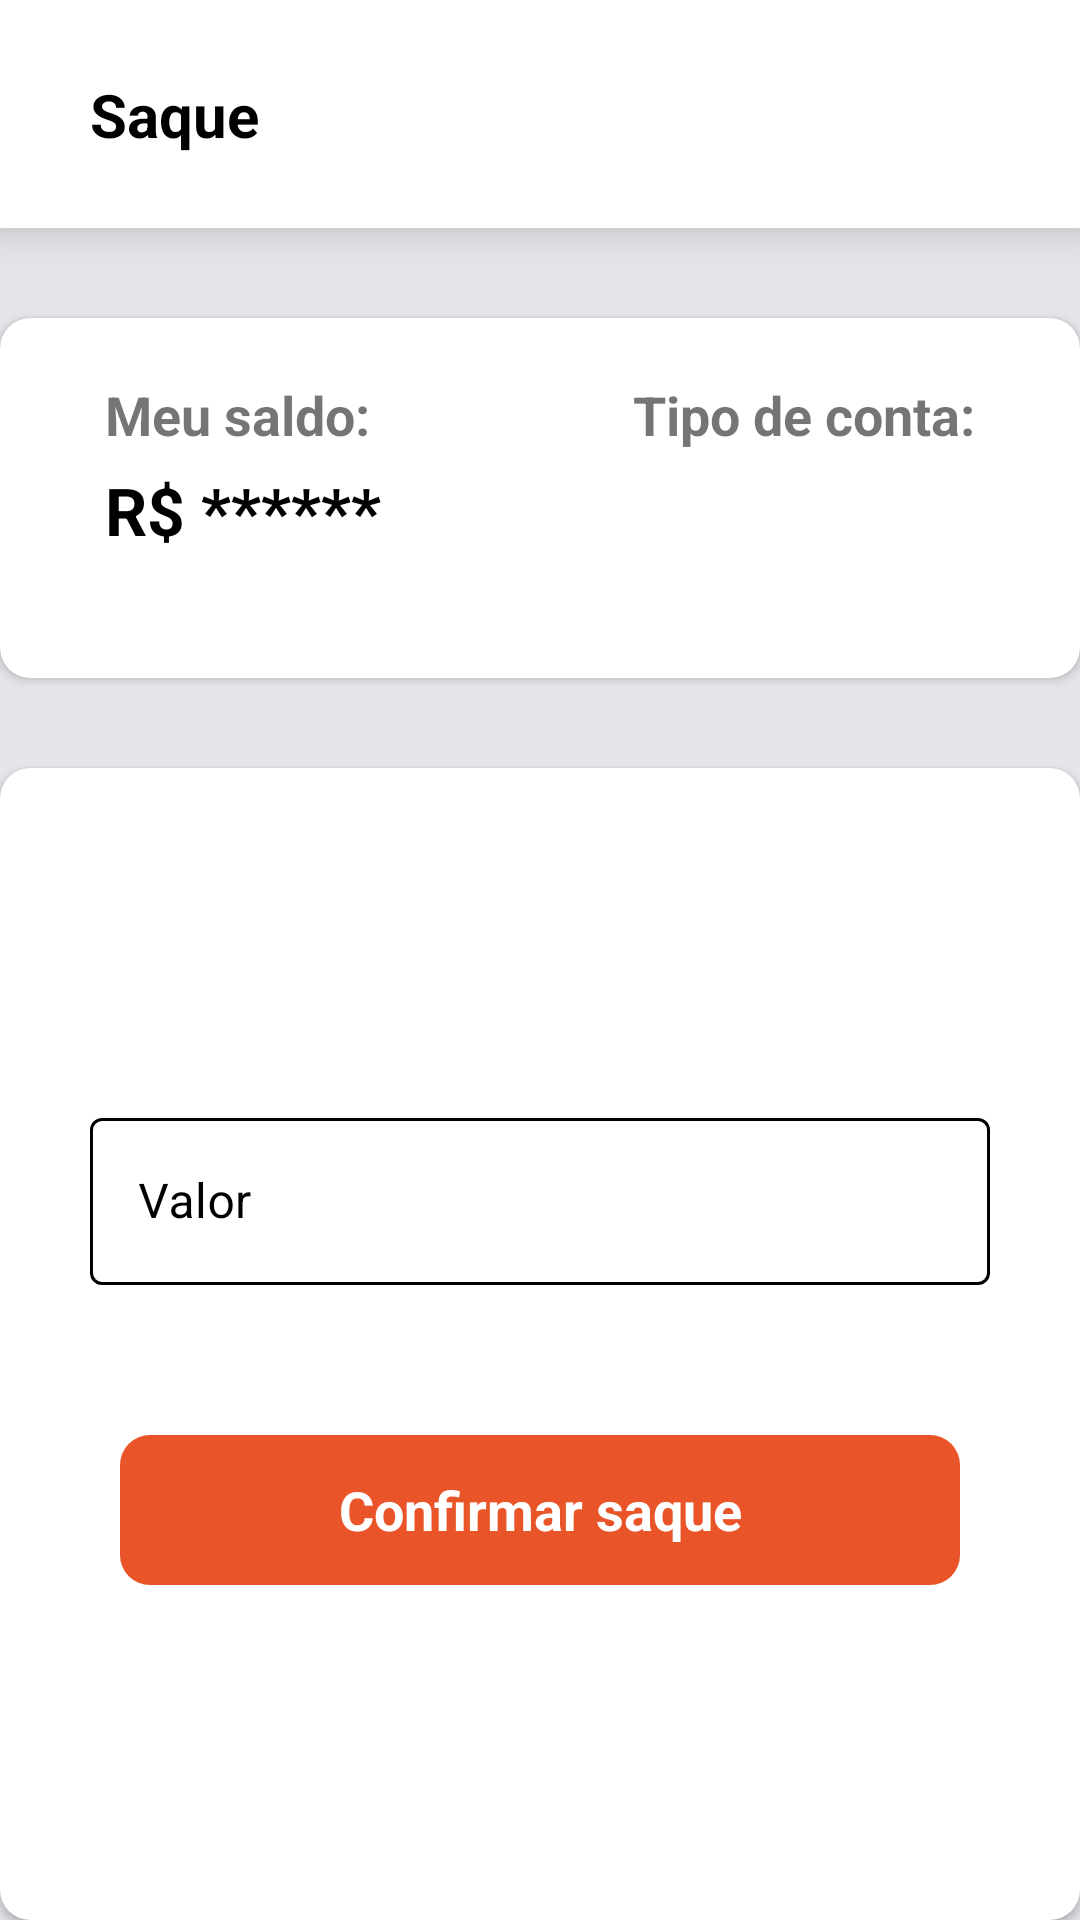

This screen was rendered from an Android layout file. Write that file and the resources it references.
<!-- AndroidManifest.xml: application theme Theme.GerenciadorContaCorrente -->
<!-- res/layout/fragment_saque.xml -->
<?xml version="1.0" encoding="utf-8"?>
<androidx.constraintlayout.widget.ConstraintLayout xmlns:android="http://schemas.android.com/apk/res/android"
    xmlns:app="http://schemas.android.com/apk/res-auto"
    xmlns:tools="http://schemas.android.com/tools"
    android:layout_width="match_parent"
    android:layout_height="match_parent"
    android:background="@color/background"
    tools:context=".view.SaqueFragment">

    <com.google.android.material.appbar.AppBarLayout
        android:id="@+id/appBarLayout"
        android:layout_width="match_parent"
        android:layout_height="wrap_content"
        android:background="@color/white"
        android:padding="10dp"
        android:elevation="10dp"
        app:layout_constraintEnd_toEndOf="parent"
        app:layout_constraintStart_toStartOf="parent"
        app:layout_constraintTop_toTopOf="parent">

        <androidx.constraintlayout.widget.ConstraintLayout
            android:layout_width="match_parent"
            android:layout_height="match_parent">

            <androidx.appcompat.widget.Toolbar
                android:id="@+id/toolBar"
                android:layout_width="match_parent"
                android:layout_height="match_parent"
                android:background="@color/white"
                app:layout_constraintBottom_toBottomOf="parent"
                app:layout_constraintEnd_toEndOf="parent"
                app:layout_constraintStart_toStartOf="parent"
                app:layout_constraintTop_toTopOf="parent" />

            <TextView
                android:id="@+id/title"
                android:layout_width="0dp"
                android:layout_height="wrap_content"
                android:layout_marginStart="20dp"
                android:textColor="@color/black"
                android:textSize="20sp"
                android:textStyle="bold"
                app:layout_constraintBottom_toBottomOf="parent"
                app:layout_constraintStart_toEndOf="@+id/btnBack"
                app:layout_constraintTop_toTopOf="parent"
                android:text="@string/saque" />

            <ImageView
                android:id="@+id/btnBack"
                android:layout_width="wrap_content"
                android:layout_height="wrap_content"
                android:src="@drawable/ic_back"
                app:layout_constraintBottom_toBottomOf="parent"
                app:layout_constraintStart_toStartOf="parent"
                app:layout_constraintTop_toTopOf="parent" />

        </androidx.constraintlayout.widget.ConstraintLayout>
    </com.google.android.material.appbar.AppBarLayout>


    <androidx.cardview.widget.CardView
        android:id="@+id/cardView"
        android:layout_width="match_parent"
        android:layout_height="120dp"
        android:layout_marginTop="30dp"
        app:cardCornerRadius="10dp"
        app:layout_constraintEnd_toEndOf="parent"
        app:layout_constraintStart_toStartOf="parent"
        app:layout_constraintTop_toBottomOf="@+id/appBarLayout">

        <androidx.constraintlayout.widget.ConstraintLayout
            android:layout_width="match_parent"
            android:layout_height="match_parent">

            <TextView
                android:id="@+id/saldoText"
                android:layout_width="wrap_content"
                android:layout_height="wrap_content"
                android:layout_marginStart="35dp"
                android:layout_marginTop="20dp"
                android:text="@string/meu_saldo"
                android:textSize="18sp"
                android:textStyle="bold"
                app:layout_constraintStart_toStartOf="parent"
                app:layout_constraintTop_toTopOf="parent" />

            <TextView
                android:id="@+id/saldo"
                android:layout_width="wrap_content"
                android:layout_height="wrap_content"
                android:layout_marginStart="35dp"
                android:layout_marginTop="5dp"
                android:text="R$ ******"
                android:textColor="@color/black"
                android:textSize="22sp"
                android:textStyle="bold"
                app:layout_constraintStart_toStartOf="parent"
                app:layout_constraintTop_toBottomOf="@+id/saldoText" />

            <TextView
                android:id="@+id/tipoContaText"
                android:layout_width="wrap_content"
                android:layout_height="wrap_content"
                android:layout_marginTop="20dp"
                android:layout_marginEnd="35dp"
                android:text="@string/meu_tipo"
                android:textSize="18sp"
                android:textStyle="bold"
                app:layout_constraintEnd_toEndOf="parent"
                app:layout_constraintTop_toTopOf="parent" />

            <TextView
                android:id="@+id/tipoConta"
                android:layout_width="wrap_content"
                android:layout_height="wrap_content"
                android:layout_marginTop="5dp"
                android:layout_marginEnd="35dp"
                android:textColor="@color/black"
                android:textSize="22sp"
                android:textStyle="bold"
                app:layout_constraintEnd_toEndOf="parent"
                app:layout_constraintStart_toStartOf="@+id/tipoContaText"
                app:layout_constraintTop_toBottomOf="@+id/tipoContaText" />

        </androidx.constraintlayout.widget.ConstraintLayout>

    </androidx.cardview.widget.CardView>

    <androidx.cardview.widget.CardView
        android:layout_width="match_parent"
        android:layout_height="0dp"
        android:layout_marginTop="30dp"
        app:cardCornerRadius="10dp"
        app:layout_constraintBottom_toBottomOf="parent"
        app:layout_constraintEnd_toEndOf="parent"
        app:layout_constraintStart_toStartOf="parent"
        app:layout_constraintTop_toBottomOf="@+id/cardView">

        <LinearLayout
            android:layout_width="match_parent"
            android:layout_height="match_parent"
            android:orientation="vertical"
            android:gravity="center">


            <com.google.android.material.textfield.TextInputLayout
                android:id="@+id/layoutValor"
                style="@style/Widget.MaterialComponents.TextInputLayout.OutlinedBox"
                android:layout_width="match_parent"
                android:layout_height="wrap_content"
                android:layout_marginStart="30dp"
                android:layout_marginEnd="30dp"
                app:boxStrokeColor="@color/main_color"
                app:endIconMode="clear_text"
                app:layout_constraintEnd_toEndOf="parent"
                app:layout_constraintStart_toStartOf="parent"
                app:layout_constraintTop_toBottomOf="@+id/banner">

                <com.google.android.material.textfield.TextInputEditText
                    android:id="@+id/inputValor"
                    android:layout_width="match_parent"
                    android:layout_height="wrap_content"
                    android:hint="@string/valor"
                    android:inputType="number"
                    android:textColor="@color/black"
                    android:textColorHint="@color/black" />

            </com.google.android.material.textfield.TextInputLayout>

            <TextView
                android:id="@+id/btnSacar"
                android:layout_width="280dp"
                android:layout_height="50dp"
                android:layout_marginStart="30dp"
                android:layout_marginTop="50dp"
                android:layout_marginEnd="30dp"
                android:text="@string/confirmar_saque"
                android:gravity="center"
                android:layout_gravity="center_horizontal"
                android:textColor="@color/white"
                android:textStyle="bold"
                android:textSize="18sp"
                android:background="@drawable/btn_login"/>


        </LinearLayout>

    </androidx.cardview.widget.CardView>

</androidx.constraintlayout.widget.ConstraintLayout>
<!-- resources referenced by this layout -->
<resources>
  <color name="background">#E4E6EA</color>
  <color name="black">#FF000000</color>
  <color name="main_color">#E95429</color>
  <color name="white">#FFFFFFFF</color>
  <!-- drawable btn_login (drawable) -->
  <?xml version="1.0" encoding="utf-8"?>
  <shape xmlns:android="http://schemas.android.com/apk/res/android" android:shape="rectangle" android:tint="@color/main_color">
  
      <corners android:radius="10dp"/>
  
  </shape>
  <string name="confirmar_saque">Confirmar saque</string>
  <string name="meu_saldo">Meu saldo:</string>
  <string name="meu_tipo">Tipo de conta:</string>
  <string name="saque">Saque</string>
  <string name="valor">Valor</string>
  <style name="Theme.GerenciadorContaCorrente" parent="Theme.MaterialComponents.DayNight.NoActionBar">
          <item name="android:statusBarColor" tools:targetApi="l">@color/main_color</item>
          <item name="colorPrimary">@color/black</item>
      </style>
</resources>
